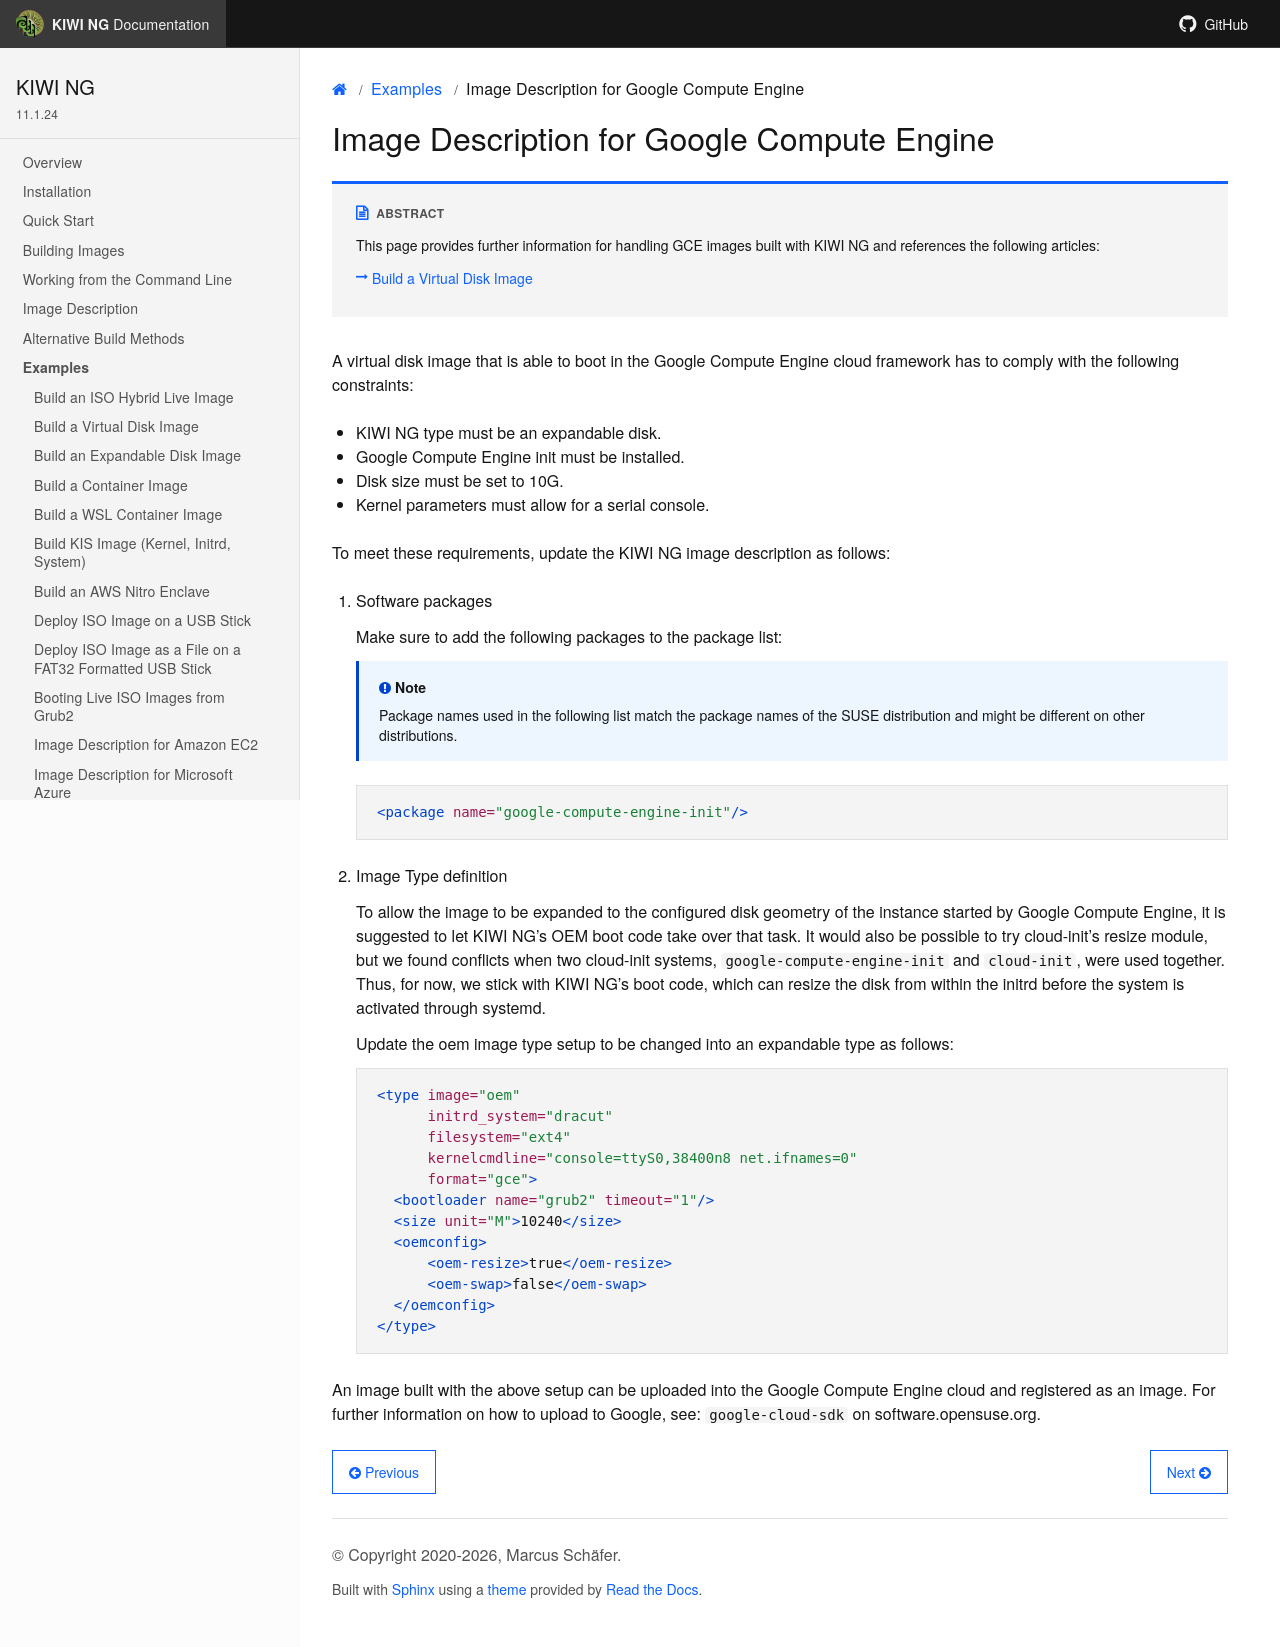

repository: OSInside/kiwi · page: example_use_cases/disk_setup_for_google.html · generator: sphinx

.. _setup_for_gce:

Image Description for Google Compute Engine
===========================================

.. sidebar:: Abstract

   This page provides further information for handling
   GCE images built with {kiwi} and references the following
   articles:

   * :ref:`simple_disk`

A virtual disk image that is able to boot in the Google Compute Engine
cloud framework has to comply with the following constraints:

* {kiwi} type must be an expandable disk.
* Google Compute Engine init must be installed.
* Disk size must be set to 10G.
* Kernel parameters must allow for a serial console.

To meet these requirements, update the {kiwi} image
description as follows:

1. Software packages

   Make sure to add the following packages to the package list:

   .. note::
 
      Package names used in the following list match the
      package names of the SUSE distribution and might be different
      on other distributions.

   .. code:: xml

      <package name="google-compute-engine-init"/>

2. Image Type definition

   To allow the image to be expanded to the configured disk
   geometry of the instance started by Google Compute Engine, it is
   suggested to let {kiwi}'s OEM boot code take over that task. It would
   also be possible to try cloud-init's resize module, but we found
   conflicts when two cloud-init systems, `google-compute-engine-init` and
   `cloud-init`, were used together. Thus, for now, we stick with {kiwi}'s
   boot code, which can resize the disk from within the initrd before
   the system is activated through systemd.

   Update the oem image type setup to be changed into an expandable
   type as follows:

   .. code:: xml

      <type image="oem"
            initrd_system="dracut"
            filesystem="ext4"
            kernelcmdline="console=ttyS0,38400n8 net.ifnames=0"
            format="gce">
        <bootloader name="grub2" timeout="1"/>
        <size unit="M">10240</size>
        <oemconfig>
            <oem-resize>true</oem-resize>
            <oem-swap>false</oem-swap>
        </oemconfig>
      </type>

An image built with the above setup can be uploaded into the
Google Compute Engine cloud and registered as an image. For further information
on how to upload to Google, see: `google-cloud-sdk` on software.opensuse.org.
